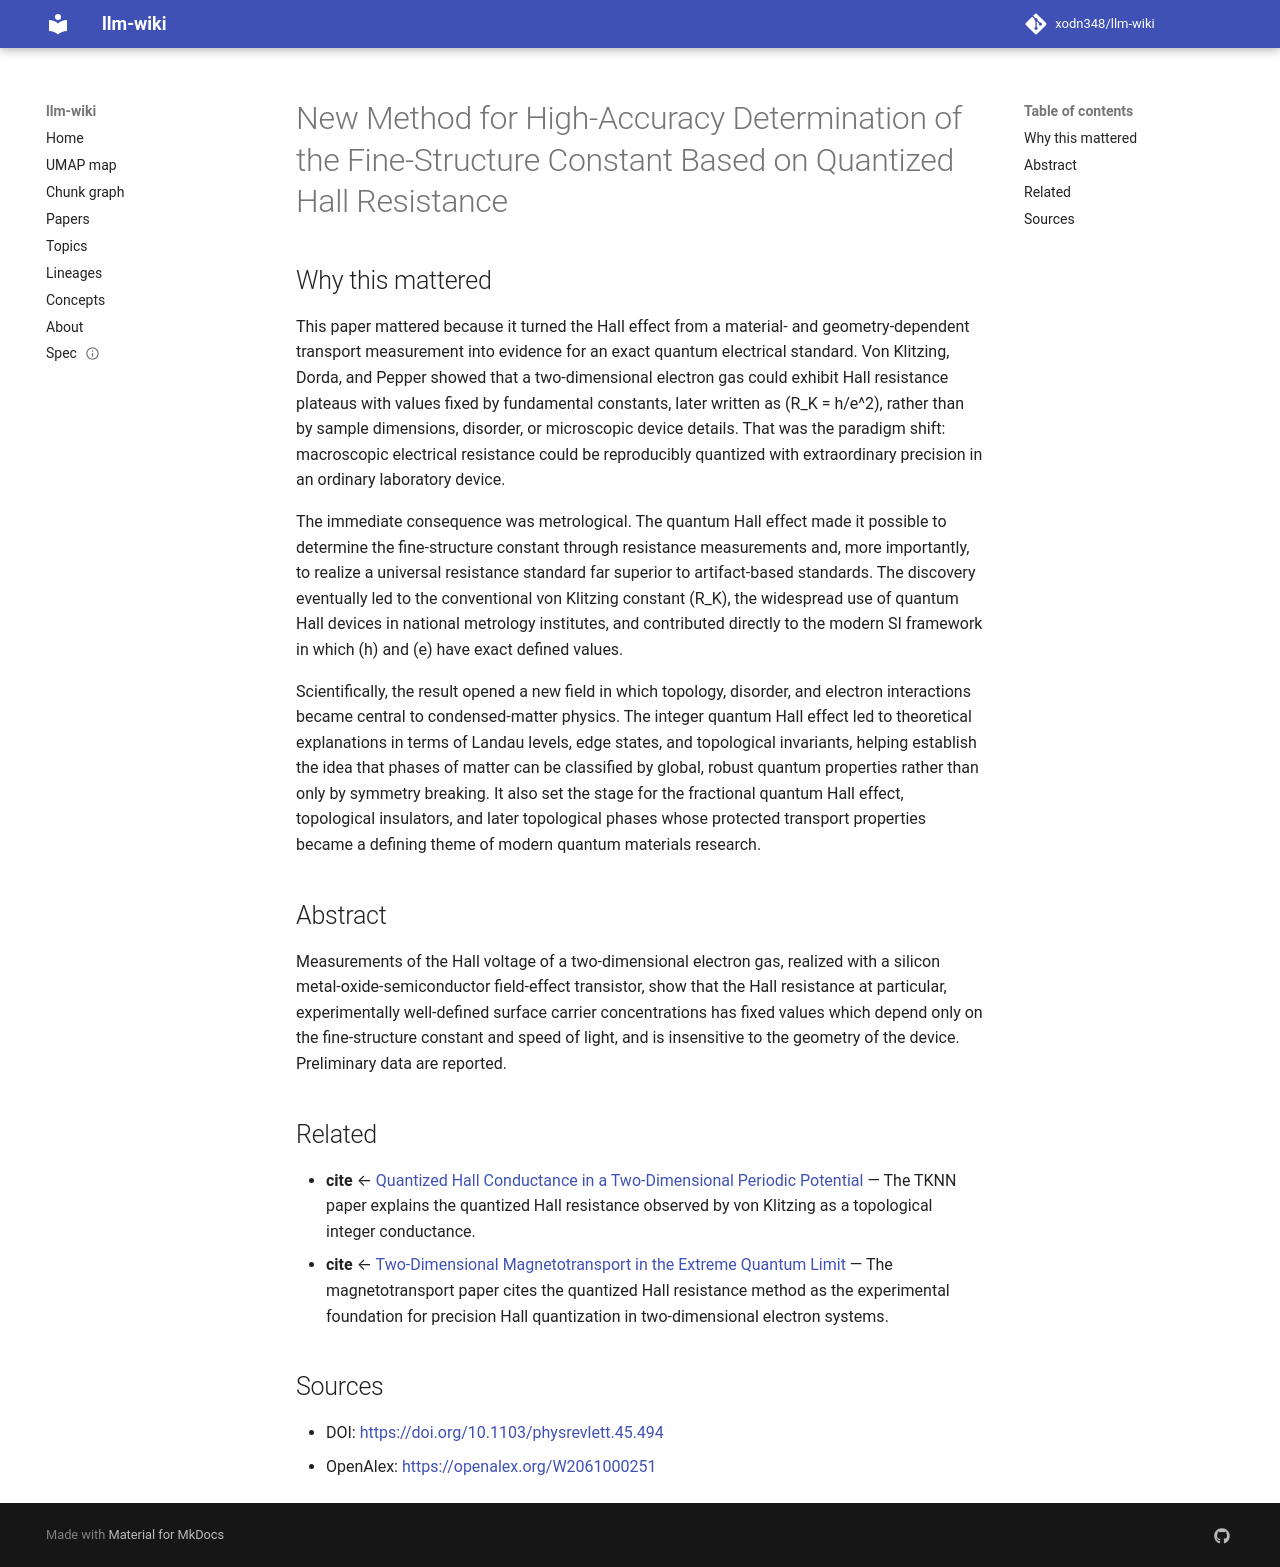

repository: xodn348/llm-wiki · page: paper/10_1103_physrevlett_45_494/index.html · generator: mkdocs

---
title: New Method for High-Accuracy Determination of the Fine-Structure Constant Based
  on Quantized Hall Resistance
doi: 10.1103/physrevlett.45.494
openalex_id: https://openalex.org/W2061000251
year: 1980
venue: Physical Review Letters
authors: K. von Klitzing, G. Dorda, M. Pepper
citations: 6981
fleming_tier: true
concepts:
- Hall effect
- Materials science
- Semiconductor
- Silicon
- Voltage
- Constant (computer programming)
- Transistor
- Metal
- Condensed matter physics
- Field-effect transistor
---

# New Method for High-Accuracy Determination of the Fine-Structure Constant Based on Quantized Hall Resistance

## Why this mattered

This paper mattered because it turned the Hall effect from a material- and geometry-dependent transport measurement into evidence for an exact quantum electrical standard. Von Klitzing, Dorda, and Pepper showed that a two-dimensional electron gas could exhibit Hall resistance plateaus with values fixed by fundamental constants, later written as \(R_K = h/e^2\), rather than by sample dimensions, disorder, or microscopic device details. That was the paradigm shift: macroscopic electrical resistance could be reproducibly quantized with extraordinary precision in an ordinary laboratory device.

The immediate consequence was metrological. The quantum Hall effect made it possible to determine the fine-structure constant through resistance measurements and, more importantly, to realize a universal resistance standard far superior to artifact-based standards. The discovery eventually led to the conventional von Klitzing constant \(R_K\), the widespread use of quantum Hall devices in national metrology institutes, and contributed directly to the modern SI framework in which \(h\) and \(e\) have exact defined values.

Scientifically, the result opened a new field in which topology, disorder, and electron interactions became central to condensed-matter physics. The integer quantum Hall effect led to theoretical explanations in terms of Landau levels, edge states, and topological invariants, helping establish the idea that phases of matter can be classified by global, robust quantum properties rather than only by symmetry breaking. It also set the stage for the fractional quantum Hall effect, topological insulators, and later topological phases whose protected transport properties became a defining theme of modern quantum materials research.

## Abstract

Measurements of the Hall voltage of a two-dimensional electron gas, realized with a silicon metal-oxide-semiconductor field-effect transistor, show that the Hall resistance at particular, experimentally well-defined surface carrier concentrations has fixed values which depend only on the fine-structure constant and speed of light, and is insensitive to the geometry of the device. Preliminary data are reported.


## Related

- **cite** ← [Quantized Hall Conductance in a Two-Dimensional Periodic Potential](10_1103_physrevlett_49_405.md) — The TKNN paper explains the quantized Hall resistance observed by von Klitzing as a topological integer conductance.
- **cite** ← [Two-Dimensional Magnetotransport in the Extreme Quantum Limit](10_1103_physrevlett_48_1559.md) — The magnetotransport paper cites the quantized Hall resistance method as the experimental foundation for precision Hall quantization in two-dimensional electron systems.


## Sources

- DOI: [https://doi.org/10.1103/physrevlett.45.494](https://doi.org/10.1103/physrevlett.45.494)
- OpenAlex: [https://openalex.org/W2061000251](https://openalex.org/W2061000251)
